The GitHub repository jaapstefels/leren_beslissen contains a labelled image folder "mass_roads_new" with 2 categories: map, sat. Examples follow, each with its label.

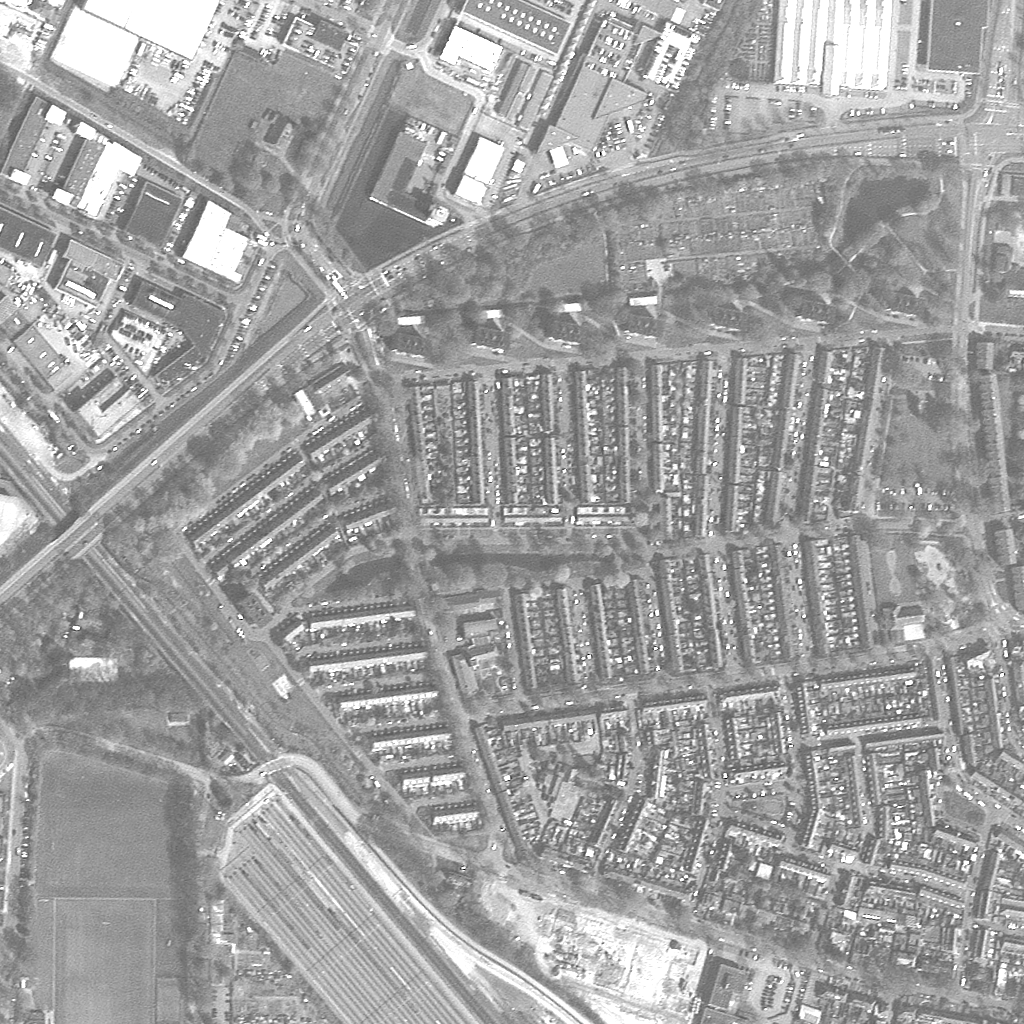
Label: sat

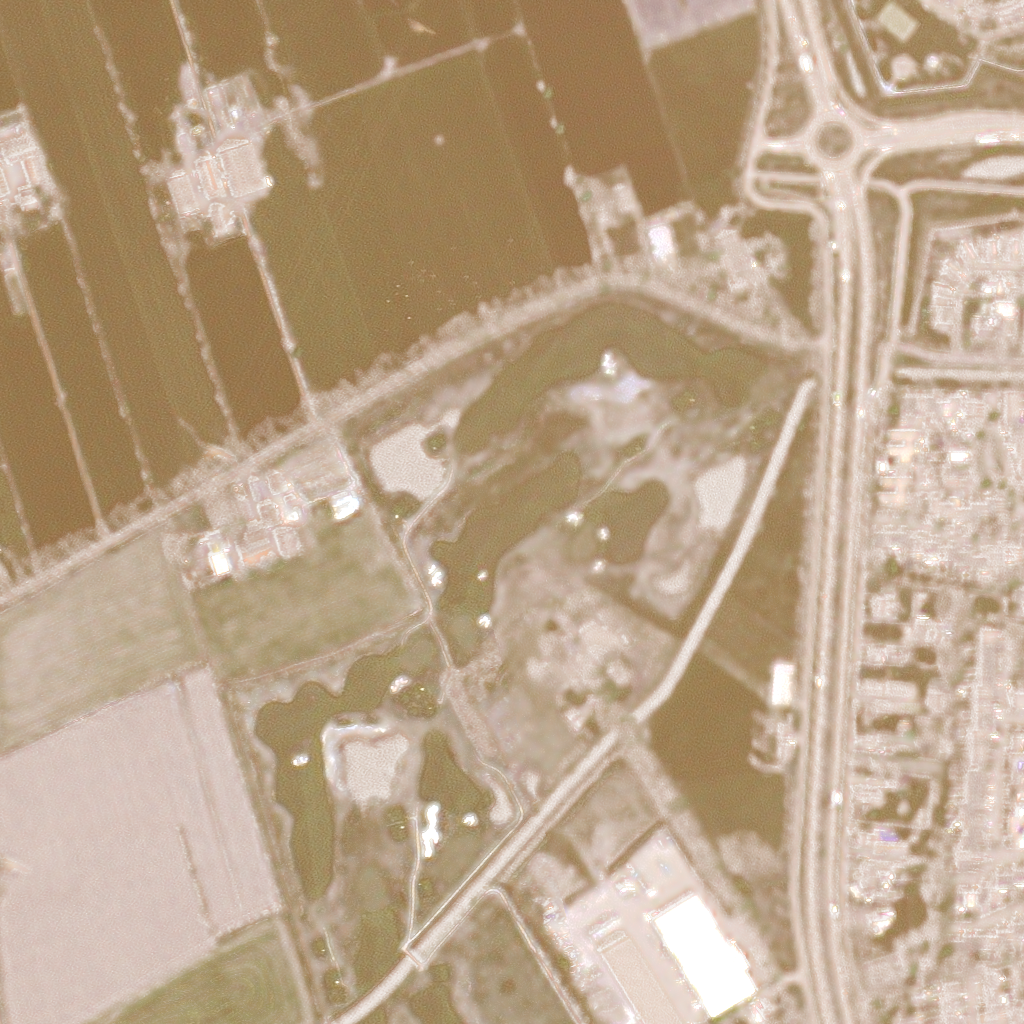
Label: sat

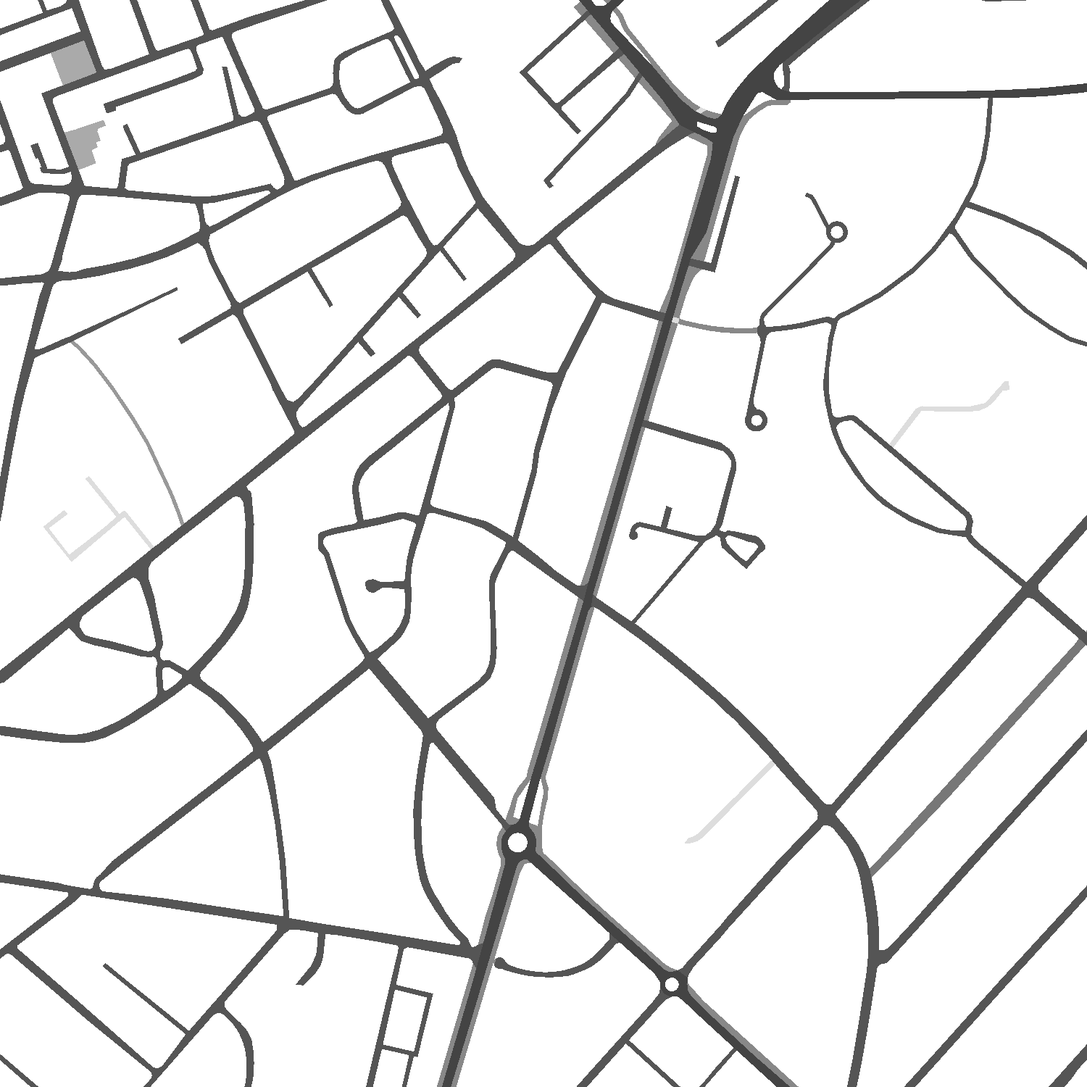
Label: map

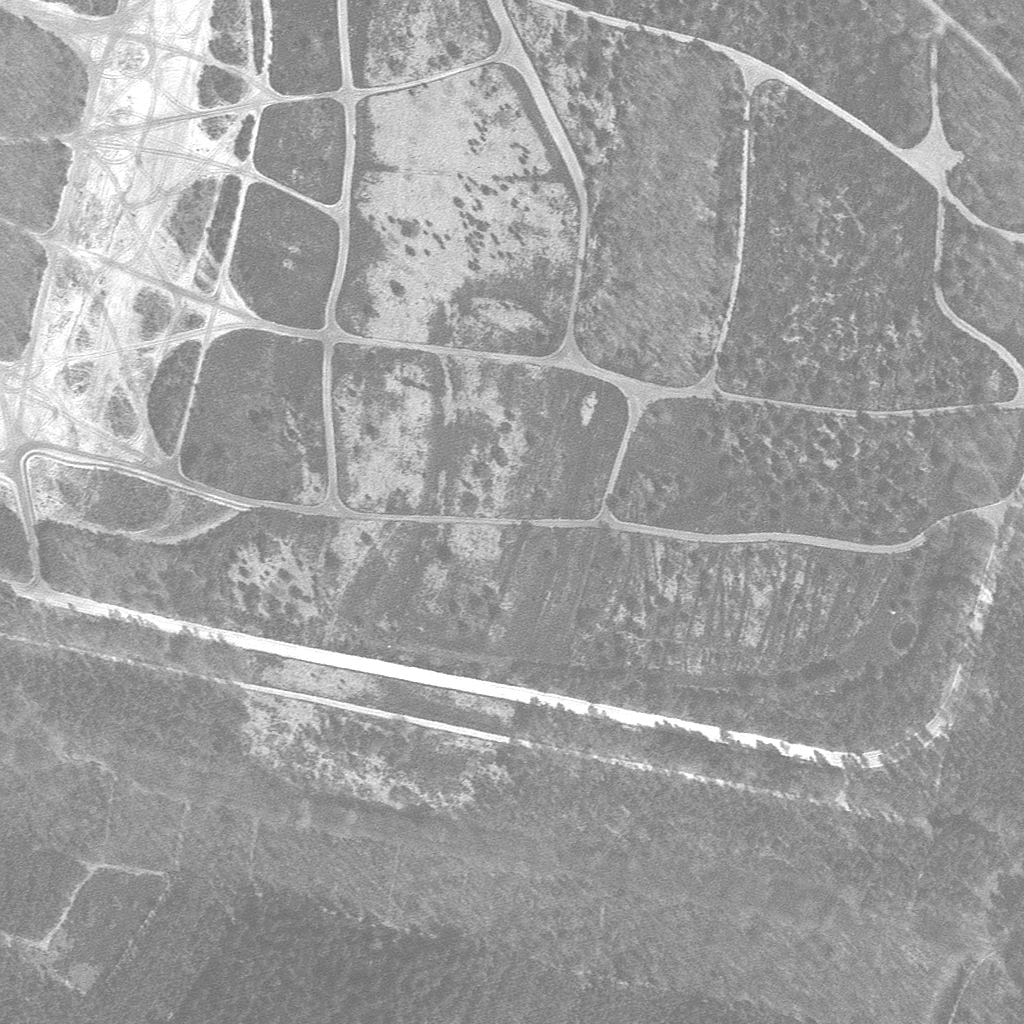
Label: sat

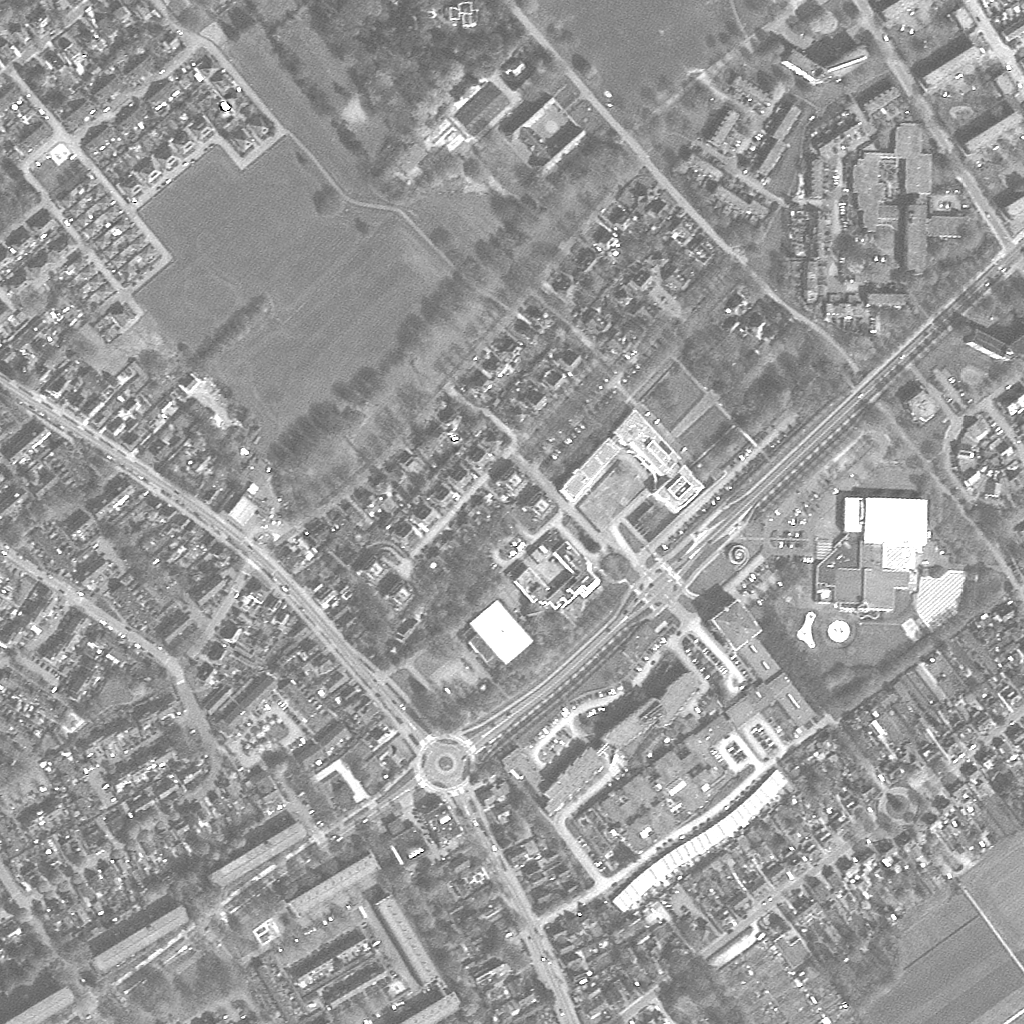
Label: sat

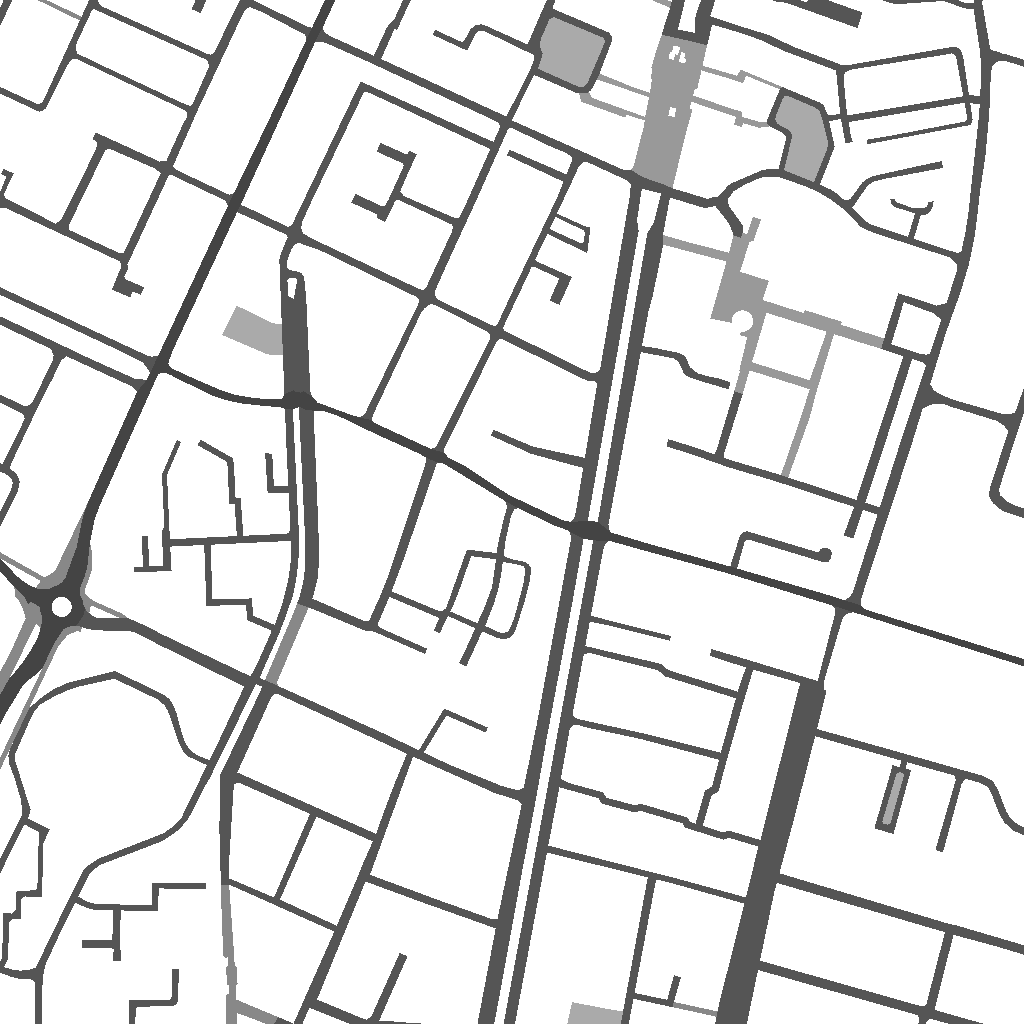
Label: map
